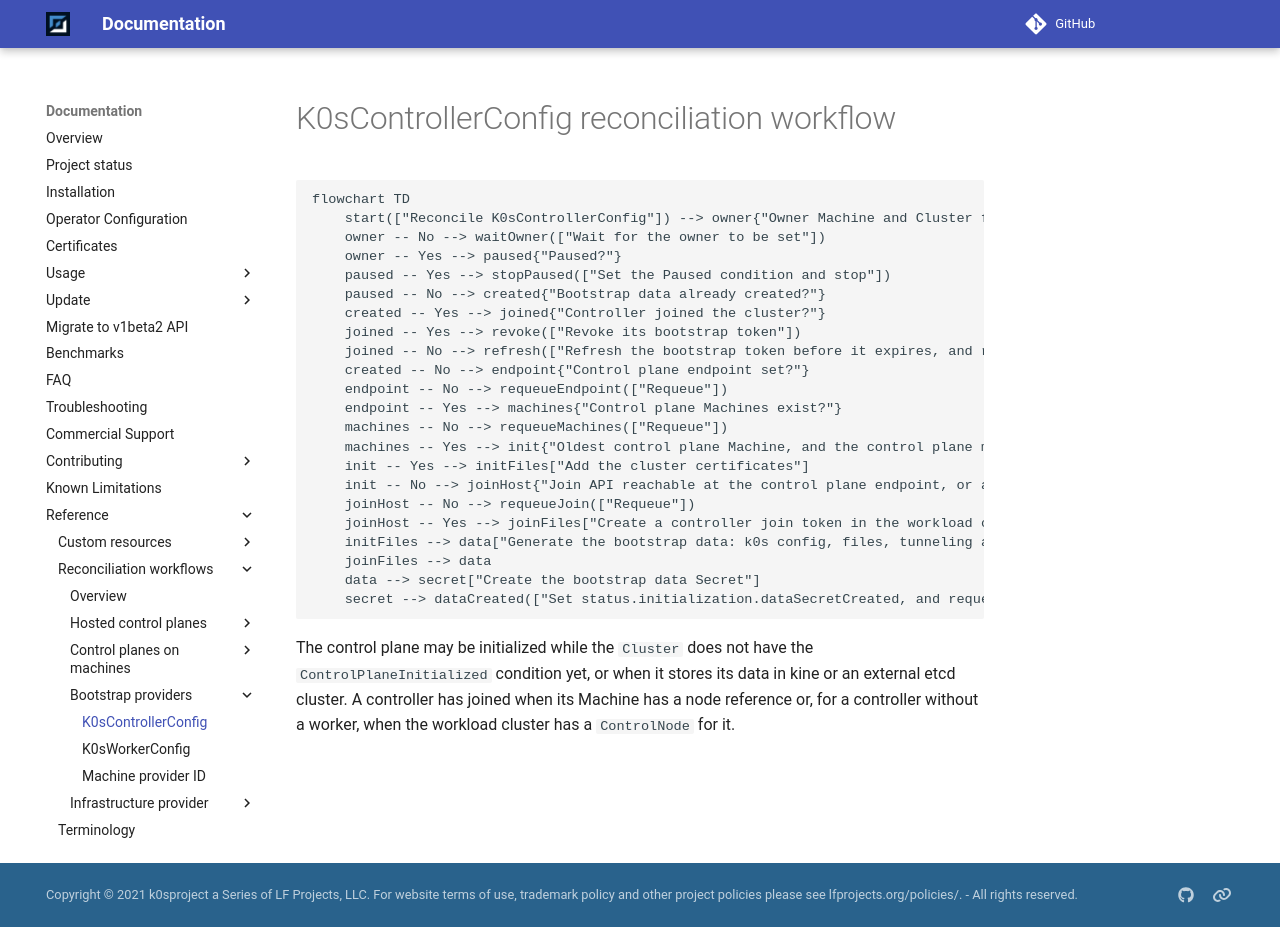

repository: k0sproject/k0smotron · page: head/reconciliation-workflows/k0scontrollerconfig/index.html · generator: mkdocs

# K0sControllerConfig reconciliation workflow

```mermaid
flowchart TD
    start(["Reconcile K0sControllerConfig"]) --> owner{"Owner Machine and Cluster found?"}
    owner -- No --> waitOwner(["Wait for the owner to be set"])
    owner -- Yes --> paused{"Paused?"}
    paused -- Yes --> stopPaused(["Set the Paused condition and stop"])
    paused -- No --> created{"Bootstrap data already created?"}
    created -- Yes --> joined{"Controller joined the cluster?"}
    joined -- Yes --> revoke(["Revoke its bootstrap token"])
    joined -- No --> refresh(["Refresh the bootstrap token before it expires, and requeue"])
    created -- No --> endpoint{"Control plane endpoint set?"}
    endpoint -- No --> requeueEndpoint(["Requeue"])
    endpoint -- Yes --> machines{"Control plane Machines exist?"}
    machines -- No --> requeueMachines(["Requeue"])
    machines -- Yes --> init{"Oldest control plane Machine, and the control plane may be initialized?"}
    init -- Yes --> initFiles["Add the cluster certificates"]
    init -- No --> joinHost{"Join API reachable at the control plane endpoint, or a running controller with an address?"}
    joinHost -- No --> requeueJoin(["Requeue"])
    joinHost -- Yes --> joinFiles["Create a controller join token in the workload cluster"]
    initFiles --> data["Generate the bootstrap data: k0s config, files, tunneling and install commands"]
    joinFiles --> data
    data --> secret["Create the bootstrap data Secret"]
    secret --> dataCreated(["Set status.initialization.dataSecretCreated, and requeue to track the join token, if any"])
```

The control plane may be initialized while the `Cluster` does not have the `ControlPlaneInitialized` condition yet,
or when it stores its data in kine or an external etcd cluster. A controller has joined when its Machine has a node
reference or, for a controller without a worker, when the workload cluster has a `ControlNode` for it.
